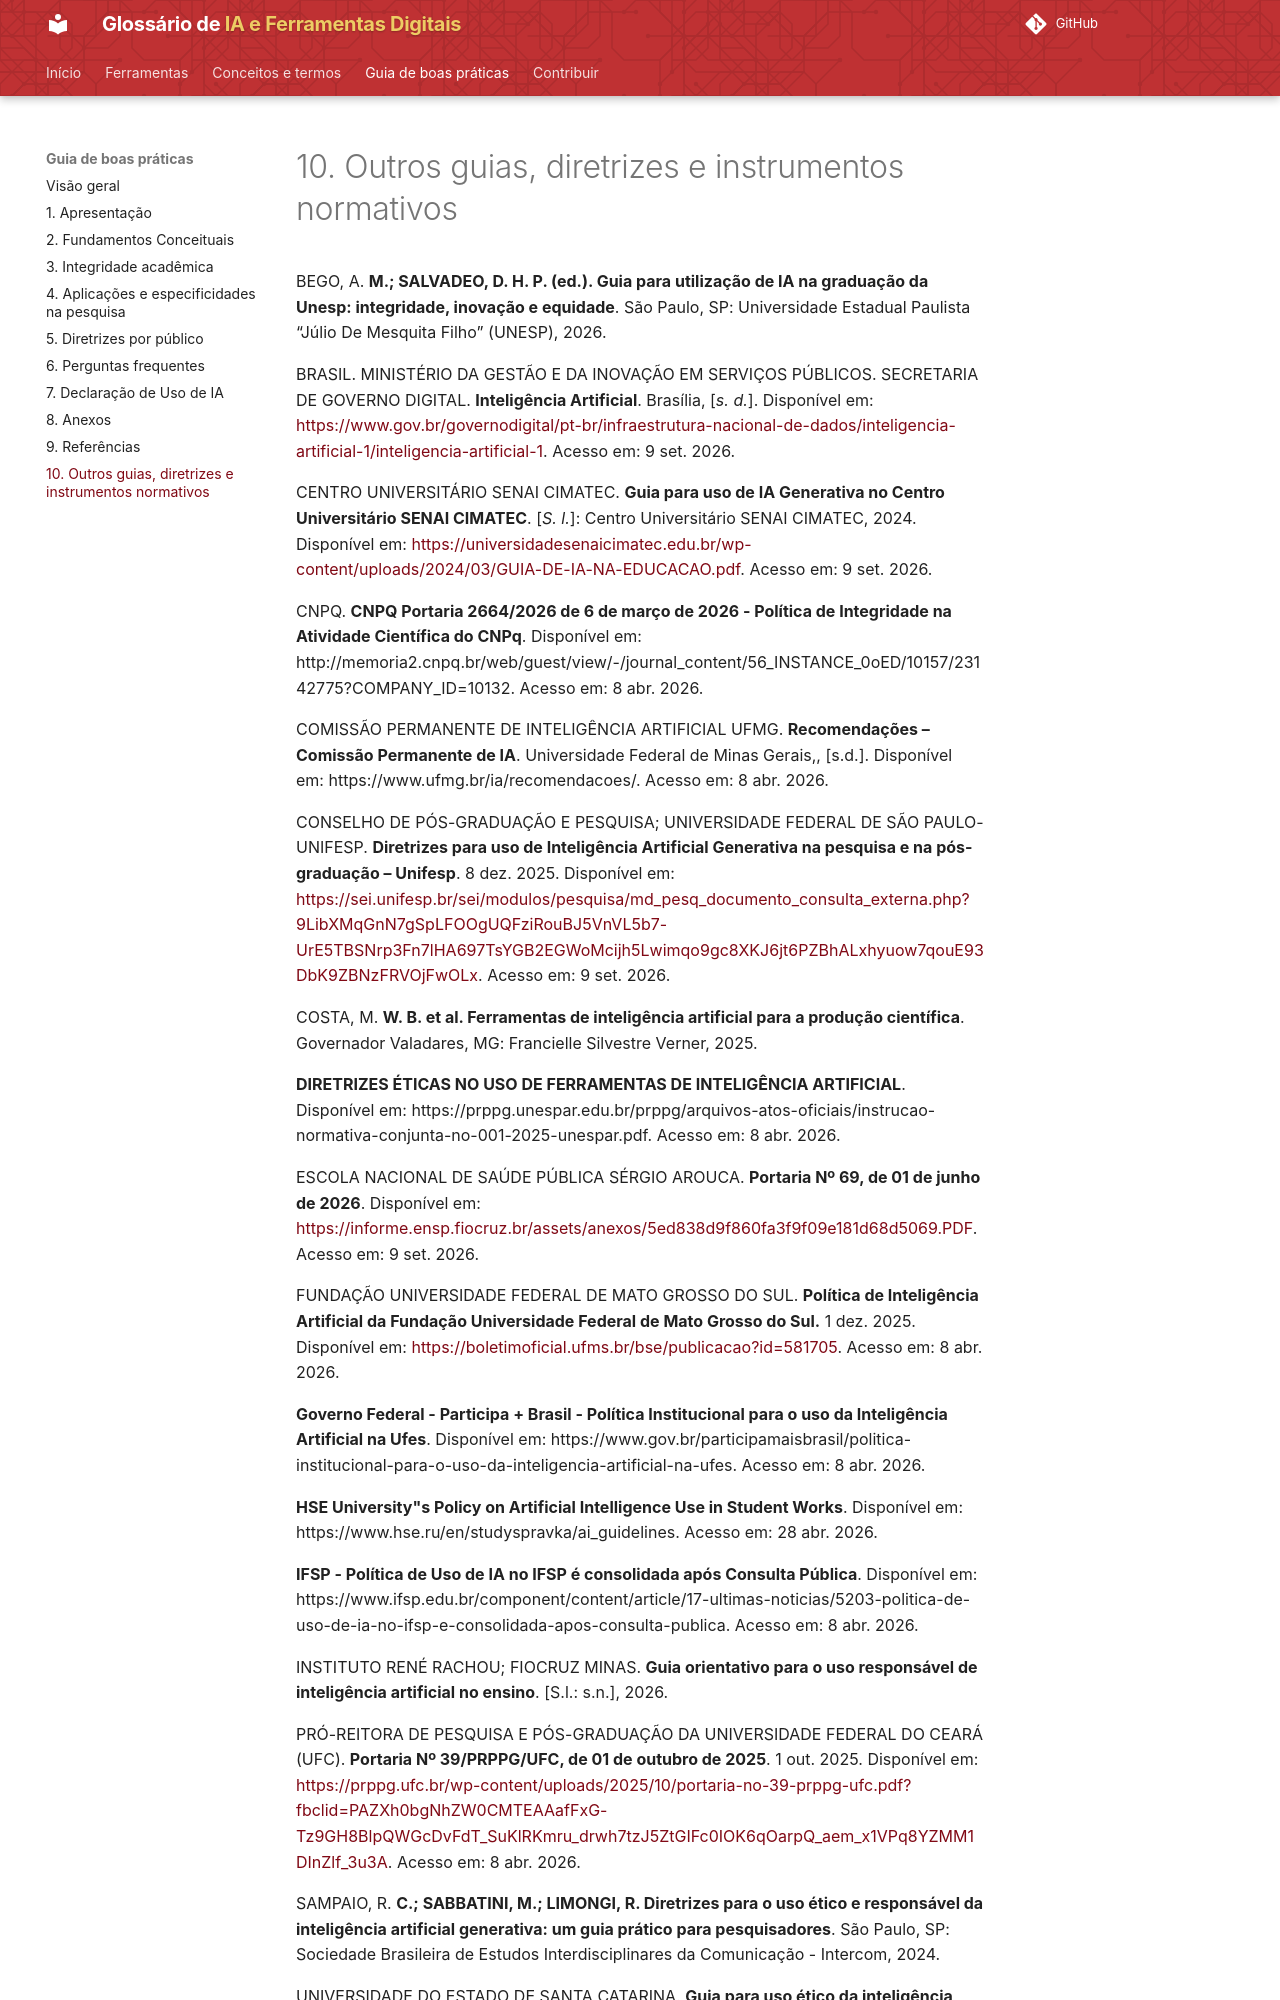

repository: lucchesia/iaguia-coc-fiocruz · page: guia/outros-guias-e-instrumentos/index.html · generator: mkdocs

---
title: 10. Outros guias, diretrizes e instrumentos normativos
---

# 10. Outros guias, diretrizes e instrumentos normativos

BEGO, A. **M.; SALVADEO, D. H. P. (ed.). Guia para utilização de IA na graduação da Unesp: integridade, inovação e equidade**. São Paulo, SP: Universidade Estadual Paulista “Júlio De Mesquita Filho” (UNESP), 2026.

BRASIL. MINISTÉRIO DA GESTÃO E DA INOVAÇÃO EM SERVIÇOS PÚBLICOS. SECRETARIA DE GOVERNO DIGITAL. **Inteligência Artificial**. Brasília, \[*s. d.*\]. Disponível em: <https://www.gov.br/governodigital/pt-br/infraestrutura-nacional-de-dados/inteligencia-artificial-1/inteligencia-artificial-1>. Acesso em: 9 set. 2026.

CENTRO UNIVERSITÁRIO SENAI CIMATEC. **Guia para uso de IA Generativa no Centro Universitário SENAI CIMATEC**. \[*S. l.*\]: Centro Universitário SENAI CIMATEC, 2024. Disponível em: <https://universidadesenaicimatec.edu.br/wp-content/uploads/2024/03/GUIA-DE-IA-NA-EDUCACAO.pdf>. Acesso em: 9 set. 2026.

CNPQ. **CNPQ Portaria 2664/2026 de 6 de março de 2026 - Política de Integridade na Atividade Científica do CNPq**. Disponível em: http://memoria2.cnpq.br/web/guest/view/-/journal_content/56_INSTANCE_0oED/10157/23142775?COMPANY_ID=10132. Acesso em: 8 abr. 2026.

COMISSÃO PERMANENTE DE INTELIGÊNCIA ARTIFICIAL UFMG. **Recomendações – Comissão Permanente de IA**. Universidade Federal de Minas Gerais,, \[s.d.\]. Disponível em: https://www.ufmg.br/ia/recomendacoes/. Acesso em: 8 abr. 2026.

CONSELHO DE PÓS-GRADUAÇÃO E PESQUISA; UNIVERSIDADE FEDERAL DE SÃO PAULO-UNIFESP. **Diretrizes para uso de Inteligência Artificial Generativa na pesquisa e na pós-graduação – Unifesp**. 8 dez. 2025. Disponível em: <https://sei.unifesp.br/sei/modulos/pesquisa/md_pesq_documento_consulta_externa.php?9LibXMqGnN7gSpLFOOgUQFziRouBJ5VnVL5b7-UrE5TBSNrp3Fn7lHA697TsYGB2EGWoMcijh5Lwimqo9gc8XKJ6jt6PZBhALxhyuow7qouE93DbK9ZBNzFRVOjFwOLx>. Acesso em: 9 set. 2026.

COSTA, M. **W. B. et al. Ferramentas de inteligência artificial para a produção científica**. Governador Valadares, MG: Francielle Silvestre Verner, 2025.

**DIRETRIZES ÉTICAS NO USO DE FERRAMENTAS DE INTELIGÊNCIA ARTIFICIAL**. Disponível em: https://prppg.unespar.edu.br/prppg/arquivos-atos-oficiais/instrucao-normativa-conjunta-no-001-2025-unespar.pdf. Acesso em: 8 abr. 2026.

ESCOLA NACIONAL DE SAÚDE PÚBLICA SÉRGIO AROUCA. **Portaria Nº 69, de 01 de junho de 2026**. Disponível em: <https://informe.ensp.fiocruz.br/assets/anexos/5ed838d9f860fa3f9f09e181d68d5069.PDF>. Acesso em: 9 set. 2026.

FUNDAÇÃO UNIVERSIDADE FEDERAL DE MATO GROSSO DO SUL. **Política de Inteligência Artificial da Fundação Universidade Federal de Mato Grosso do Sul.** 1 dez. 2025. Disponível em: <https://boletimoficial.ufms.br/bse/publicacao?id=581705>. Acesso em: 8 abr. 2026.

**Governo Federal - Participa + Brasil - Política Institucional para o uso da Inteligência Artificial na Ufes**. Disponível em: https://www.gov.br/participamaisbrasil/politica-institucional-para-o-uso-da-inteligencia-artificial-na-ufes. Acesso em: 8 abr. 2026.

**HSE University"s Policy on Artificial Intelligence Use in Student Works**. Disponível em: https://www.hse.ru/en/studyspravka/ai_guidelines. Acesso em: 28 abr. 2026.

**IFSP - Política de Uso de IA no IFSP é consolidada após Consulta Pública**. Disponível em: https://www.ifsp.edu.br/component/content/article/17-ultimas-noticias/5203-politica-de-uso-de-ia-no-ifsp-e-consolidada-apos-consulta-publica. Acesso em: 8 abr. 2026.

INSTITUTO RENÉ RACHOU; FIOCRUZ MINAS. **Guia orientativo para o uso responsável de inteligência artificial no ensino**. \[S.l.: s.n.\], 2026.

PRÓ-REITORA DE PESQUISA E PÓS-GRADUAÇÃO DA UNIVERSIDADE FEDERAL DO CEARÁ (UFC). **Portaria Nº 39/PRPPG/UFC, de 01 de outubro de 2025**. 1 out. 2025. Disponível em: <https://prppg.ufc.br/wp-content/uploads/2025/10/portaria-no-39-prppg-ufc.pdf?fbclid=PAZXh0bgNhZW0CMTEAAafFxG-Tz9GH8BlpQWGcDvFdT_SuKlRKmru_drwh7tzJ5ZtGIFc0IOK6qOarpQ_aem_x1VPq8YZMM1DInZlf_3u3A>. Acesso em: 8 abr. 2026.
